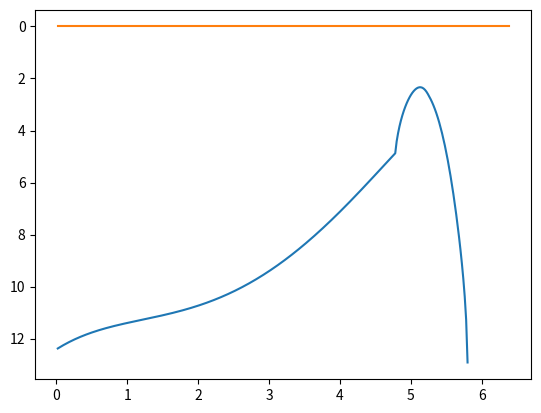

This figure's Python source:

from __future__ import print_function, division, absolute_import

import sys
import math
import copy



### DEFINE CONSTANTS

# earth acceleration in m/s^2
G0 = 9.81

# [redacted]
R_EARTH = 6367888.0

# The mass bin coefficient makes sure that there are 10 mass bins per order of magnitude
MASS_BIN_COEFF = 10**(-0.1)

###



class Constants(object):
    def __init__(self):
        """ Constant parameters for the ablation modelling. """

        ### Simulation parameters ###

        # Time step
        self.dt = 0.02

        # Time elapsed since the beginning
        self.total_time = 0

        # Number of active fragments
        self.n_active = 0

        # Minimum possible mass for ablation (kg)
        self.m_kill = 1e-14

        # Minimum ablation velocity (m/s)
        self.v_kill = 3000

        # Minimum height (m)
        self.h_kill = 40000


        # Atmosphere density coefficients
        self.dens_co = [-9.02726494,
                        0.108986696,
                        -0.0005189,
                        -2.0646e-5,
                        1.93881e-7,
                        -4.7231e-10]


        self.total_fragments = 0

        ### ###


        ### Main meteoroid properties ###

        # Meteoroid density (kg/m^3)
        self.rho = 120

        # Initial meteoroid mass (kg)
        self.m_init = 5.9e-5

        # Initial meteoroid veocity (m/s)
        self.v_init = 23570

        # Initial meteoroid height (m)
        self.h_init = 180000

        # Shape factor (1.21 is sphere)
        self.shape_factor = 1.21

        # Main fragment ablation coefficient
        self.sigma = 0.023/1e6

        # Zenith angle (radians)
        self.zenith_angle = math.radians(45)

        # Drag coefficient
        self.gamma = 1.0

        ### ###


        ### Erosion properties ###

        # Height at which the erosion starts (meters)
        self.erosion_height = 100000

        # Grain ablation coefficient (s^2/m^2)
        self.erosion_coeff = 0.33/1e6

        # Grain mass distribution index
        self.mass_index = 2.5

        # Grain density (kg/m^3)
        self.rho_grain = 3000

        # Define mass range for grains (kg)
        self.mass_min = 1.2e-10
        self.mass_max = 6e-10

        ###




class Fragment(object):
    def __init__(self):

        self.id = 0

        # Shape-density coeff
        self.K = 0

        # Mass (kg)
        self.m = 0

        # Density (kg/m^3)
        self.rho = 0

        # Velocity (m/s)
        self.v = 0

        # Velocity components (vertical and horizontal)
        self.vv = 0
        self.vh = 0

        # Length along the trajectory
        self.length = 0

        # Erosion coefficient value
        self.erosion_coeff = 0

        self.erosion_enabled = False

        self.active = False
        self.n_grains = 1

        # Indicate that this is the main fragment
        self.main = False


    def init(self, const, m, rho, v_init, zenith_angle):


        self.m = m
        self.h = const.h_init
        self.rho = rho
        self.v = v_init
        self.zenith_angle = zenith_angle

        # Compute shape-density coeff
        self.K = const.gamma*const.shape_factor*self.rho**(-2/3.0)

        # Compute velocity components
        self.vv = -v_init*math.cos(zenith_angle)
        self.vh = v_init*math.sin(zenith_angle)

        self.active = True
        self.n_grains = 1




def massLoss(K, sigma, m, rho, v):
    return -K*sigma*m**(2/3.0)*rho*v**3


def massLossRK4(frag, const, rho_atm, sigma):

    # Compute the mass loss (RK4)
    # Check instances when there is no more mass to ablate

    mk1 = const.dt*massLoss(frag.K, sigma, frag.m,            rho_atm, frag.v)

    if -mk1/2 > frag.m:
        mk1 = -frag.m*2

    mk2 = const.dt*massLoss(frag.K, sigma, frag.m + mk1/2.0,  rho_atm, frag.v)

    if -mk2/2 > frag.m:
        mk2 = -frag.m*2

    mk3 = const.dt*massLoss(frag.K, sigma, frag.m + mk2/2.0,  rho_atm, frag.v)

    if -mk3 > frag.m:
        mk3 = -frag.m

    mk4 = const.dt*massLoss(frag.K, sigma, frag.m + mk3,      rho_atm, frag.v)


    mass_loss_total = mk1/6.0 + mk2/3.0 + mk3/3.0 + mk4/6.0

    return mass_loss_total


def deceleration(K, m, rho, v):
    return -K*m**(-1/3.0)*rho*v**2



def luminousEfficiency(vel):
    """ Compute the luminous efficienty in percent for the given velocity (m/s). """

    return 0.7/100



def atmDensity(h, const):
    """ Calculates the atmospheric density in kg/m^3. 
    
    Arguments:
        h: [float] Height in meters.

    Return:
        [float] Atmosphere density at height h (kg/m^3)

    """

    # # If the atmosphere dentiy interpolation is present, use it as the source of atm. density
    # if const.atm_density_interp is not None:
    #     return const.atm_density_interp(h)

    # # Otherwise, use the polynomial fit (WARNING: the fit is not as good as the interpolation!!!)
    # else:

    dens_co = const.dens_co

    rho_a = (10**(dens_co[0] + dens_co[1]*h/1000.0 + dens_co[2]*(h/1000)**2 + dens_co[3]*(h/1000)**3 \
        + dens_co[4]*(h/1000)**4 + dens_co[5]*(h/1000)**5))*1000

    return rho_a




def generateFragments(const, frag_parent, eroded_mass, mass_index, mass_min, mass_max):

    # Compute the number of mass bins
    k = math.ceil(abs(math.log10(mass_max/mass_min)/math.log10(MASS_BIN_COEFF)))

    # Compute the number of the largest grains
    if mass_index == 2:
        n0 = eroded_mass/(mass_max*(k + 1))
    else:
        n0 = abs((eroded_mass/mass_max)*(1 - MASS_BIN_COEFF**(2 - mass_index))/(1 - MASS_BIN_COEFF**((2 - mass_index)*(k + 1))))

    print('Largest grains:', n0, mass_max)

    # Go though every mass bin
    frag_children = []
    for i in range(0, k + 1):

        # Compute the mass of all grains in the bin (per grain)
        m_grain = mass_max*MASS_BIN_COEFF**i

        # Compute the number of grains in the bin
        n_grains_bin = int(n0*(mass_max/m_grain)**(mass_index - 1))


        # If there are any grains to erode, erode them
        if n_grains_bin > 0:


            # Init the new fragment with params of the parent
            frag_child = copy.deepcopy(frag_parent)

            # Assign the number of grains this fragment stands for
            frag_child.n_grains = n_grains_bin

            # Assign the grain mass
            frag_child.m = m_grain

            # Compute the grain density and shape-density coeff
            frag_child.rho = const.rho_grain
            frag_child.K = const.gamma*const.shape_factor*frag_child.rho**(-2/3.0)

            frag_child.erosion_enabled = False
            frag_child.active = True
            frag_child.main = False

            # Set the erosion coefficient value (disable in child fragments, only the parent erodes!)
            frag_child.erosion_coeff = 0

            # Give every fragment a unique ID
            frag_child.id = const.total_fragments
            const.total_fragments += 1

            frag_children.append(frag_child)


    return frag_children, const




def ablate(fragments, const):
    """ Perform single body ablation of the given grain using the 4th order Runge-Kutta method. """



    # Keep track of the total luminosity
    luminosity_total = 0.0

    # Keep track of height of the brightest fragment
    brightest_height = 0.0
    brightest_lum = 0.0

    # Track total mass
    mass_total = sum([frag.m for frag in fragments])

    # Go through all active fragments
    for frag in fragments:

        # Skip the fragment if it's not active
        if not frag.active:
            continue


        # Get atmosphere density for the given height
        rho_atm = atmDensity(frag.h, const)


        # Compute the mass loss of the main fragment due to ablation
        mass_loss_ablation = massLossRK4(frag, const, rho_atm, const.sigma)


        # Compute the mass loss due to erosion
        if frag.erosion_enabled and (frag.erosion_coeff > 0):
            mass_loss_erosion = massLossRK4(frag, const, rho_atm, frag.erosion_coeff)
        else:
            mass_loss_erosion = 0


        # Compute the total mass loss
        mass_loss_total = mass_loss_ablation + mass_loss_erosion


        # If the total mass in below zero, ablate what's left
        if (frag.m + mass_loss_total ) < 0:
            mass_loss_total = mass_loss_total + frag.m


        # Compute new mass
        m_new = frag.m + mass_loss_total


        # Compute change in velocity
        vk1 = const.dt*deceleration(frag.K, frag.m, rho_atm, frag.v)
        vk2 = const.dt*deceleration(frag.K, frag.m, rho_atm, frag.v + vk1/2.0)
        vk3 = const.dt*deceleration(frag.K, frag.m, rho_atm, frag.v + vk2/2.0)
        vk4 = const.dt*deceleration(frag.K, frag.m, rho_atm, frag.v + vk3)
        deceleration_total = (vk1/6.0 + vk2/3.0 + vk3/3.0 + vk4/6.0)/const.dt


        ### Add velocity change due to Earth's gravity ###

        # Compute g at given height
        gv = G0/((1 + frag.h/R_EARTH)**2)

        # Vertical component of a
        av = -gv - deceleration_total*frag.vv/frag.v + frag.vh*frag.v/(R_EARTH + frag.h)

        # Horizontal component of a
        ah = -deceleration_total*frag.vh/frag.v - frag.vv*frag.v/(R_EARTH + frag.h)

        # # Deceleration magnitude
        # decel_mag = math.sqrt(av**2 + ah**2)

        # Update the velocity
        frag.vv -= av*const.dt
        frag.vh -= ah*const.dt
        frag.v = math.sqrt(frag.vh**2 + frag.vv**2)

        ### ###


        # Update fragment parameters
        frag.m = m_new
        frag.h = frag.h + frag.vv*const.dt

        # Compute ablated luminosity (including the deceleration term)
        lum = -luminousEfficiency(frag.v)*((mass_loss_ablation/const.dt*frag.v**2)/2 - frag.m*frag.v*deceleration_total)
        #lum = -luminousEfficiency(frag.v)*((mass_loss_ablation/const.dt*frag.v**2)/2)

        # Keep track of the brightest fragment
        if lum > brightest_lum:
            brightest_lum = lum
            brightest_height = frag.h

        # Keep track of the total luminosity across all fragments
        luminosity_total += lum*frag.n_grains

        # Update length along the track
        frag.length += frag.v*const.dt


        # Track total mass loss
        mass_total += mass_loss_total


        # Compute aerodynamic loading on the grain
        dyn_press = const.gamma*rho_atm*frag.v**2

        if frag.id == 0:
            print('----- id:', frag.id)
            print('V:', frag.v/1000)
            print('H:', frag.h/1000)
            print('m:', frag.m)
            print('DynPress:', dyn_press/1000, 'kPa')


        # ## TEST !!!!!!!!!!!!!!
        # sys.exit()


        # Check if the erosion should start, given the height and create grains
        if (frag.h < const.erosion_height) and frag.erosion_enabled:

            # Turn on the erosion of the fragment
            frag.erosion_coeff = const.erosion_coeff

            # Generate new fragments if there is some mass to distribute
            if abs(mass_loss_erosion) > 0:

                frag_children, const = generateFragments(const, frag, abs(mass_loss_erosion), 
                    const.mass_index, const.mass_min, const.mass_max)

                const.n_active += len(frag_children)

                fragments += frag_children

                # print('Eroding id', frag.id)
                # print('Eroded mass: {:e}'.format(abs(mass_loss_erosion)))
                # print('Mass distribution:')
                # grain_mass_sum = 0
                # for f in frag_children:
                #     print('    {:d}: {:e} kg'.format(f.n_grains, f.m))
                #     grain_mass_sum += f.n_grains*f.m
                # print('Grain total mass: {:e}'.format(grain_mass_sum))



        # If the fragment is done, stop ablating
        if (frag.m <= const.m_kill) or (frag.v < const.v_kill) or (frag.h < const.h_kill):
            frag.active = False
            const.n_active -= 1
            #print('Killing', frag.id)


            


    
    # Increment the running time
    const.total_time += const.dt


    return fragments, const, luminosity_total, brightest_height, mass_total




def runSimulation(const):

    ###

    fragments = []

    # Init the main fragment
    frag = Fragment()
    frag.init(const, const.m_init, const.rho, const.v_init, const.zenith_angle)
    frag.main = True
    
    # Erode the main fragment
    frag.erosion_enabled = True

    fragments.append(frag)



    # Reset simulation parameters
    const.total_time = 0
    const.n_active = 1
    const.total_fragments = 1


    ###



    # Run the simulation until all fragments stop ablating
    results_list = []
    while const.n_active > 0:
    #for i in range(5000):
        fragments, const, luminosity_total, brightest_height, mass_total = ablate(fragments, const)

        # Stack results list
        results_list.append([const.total_time, luminosity_total, brightest_height, mass_total])


    return results_list



if __name__ == "__main__":

    import matplotlib.pyplot as plt
    import numpy as np

    # Init the constants
    const = Constants()


    results_list = runSimulation(const)


    results_list = np.array(results_list)

    time_arr, luminosity_arr, brightest_height_arr, mass_total_arr = results_list.T


    # Calculate absolute magnitude (apparent @100km) from given luminous intensity
    P_0m = 1500
    abs_magnitude = -2.5*np.log10(luminosity_arr/P_0m)

    # plt.plot(abs_magnitude, brightest_height_arr/1000)
    # plt.gca().invert_xaxis()
    # plt.show()

    plt.plot(time_arr, abs_magnitude)
    plt.gca().invert_yaxis()
    plt.show()


    # Plot mass loss

    plt.plot(time_arr, mass_total_arr)
    plt.show()